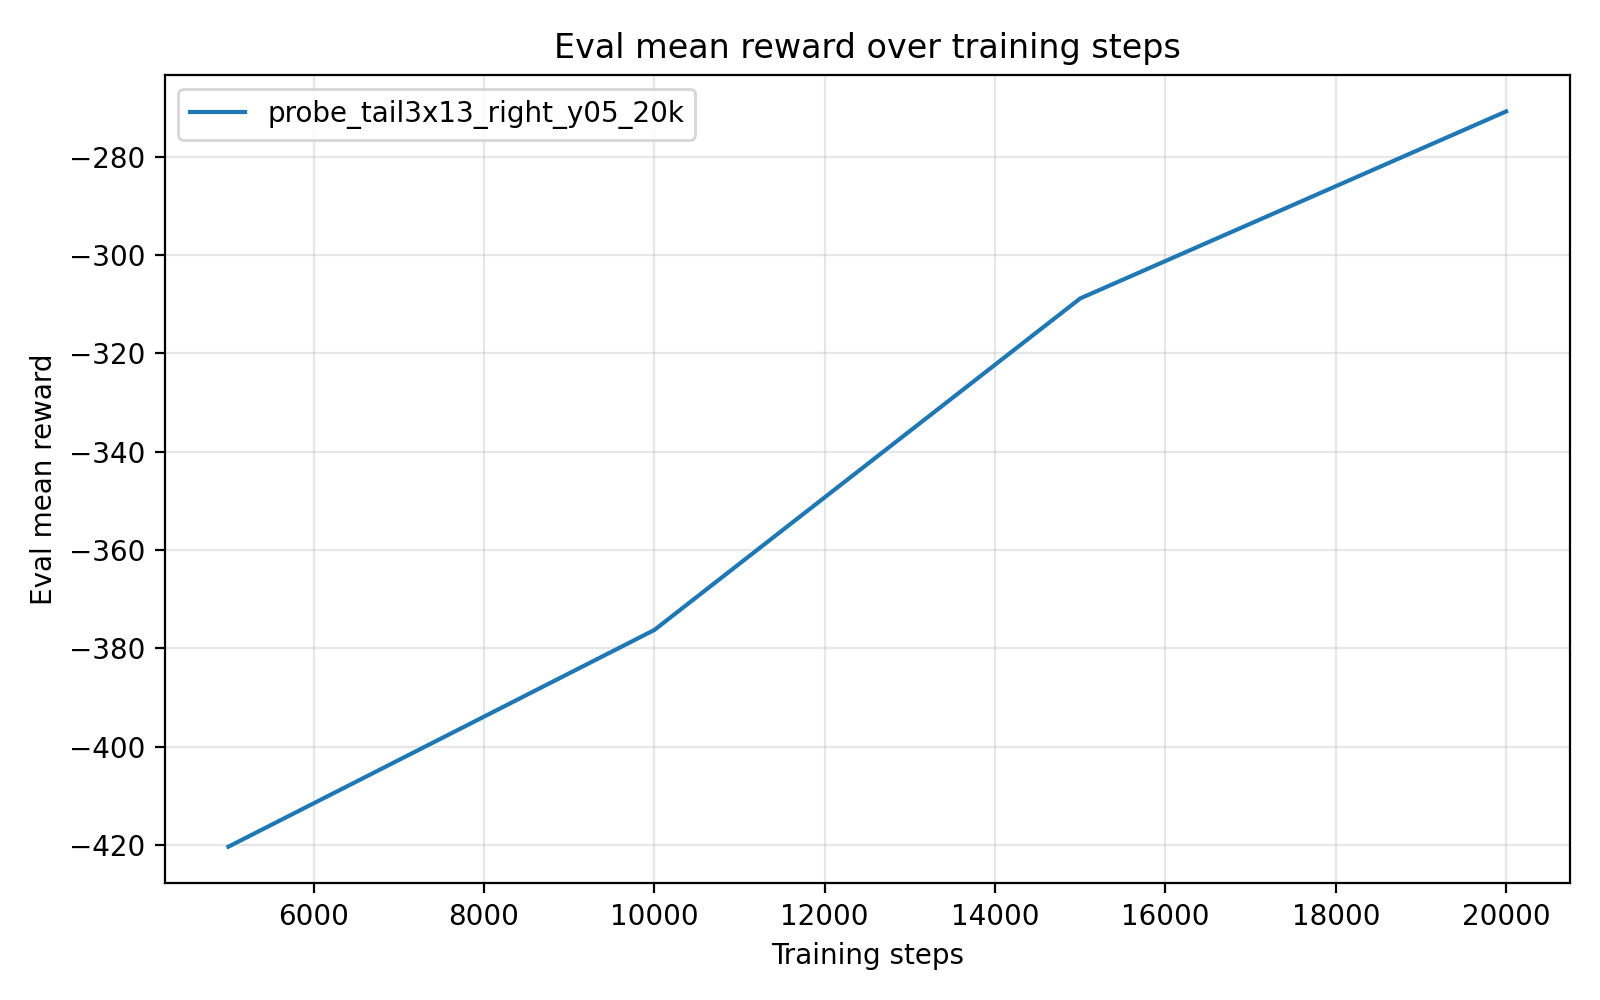

Values plotted in this chart, from the file beside it:
timesteps, mean_reward, std_reward, min_reward, max_reward
5.000000000000000000e+03, -4.203008729999999673e+02, 7.495331880410880255e-05, -4.203009260000000040e+02, -4.203007670000000076e+02
1.000000000000000000e+04, -3.762381399999999871e+02, 0.000000000000000000e+00, -3.762381399999999871e+02, -3.762381399999999871e+02
1.500000000000000000e+04, -3.088165900000000192e+02, 0.000000000000000000e+00, -3.088165900000000192e+02, -3.088165900000000192e+02
2.000000000000000000e+04, -2.707927819999999883e+02, 0.000000000000000000e+00, -2.707927819999999883e+02, -2.707927819999999883e+02
